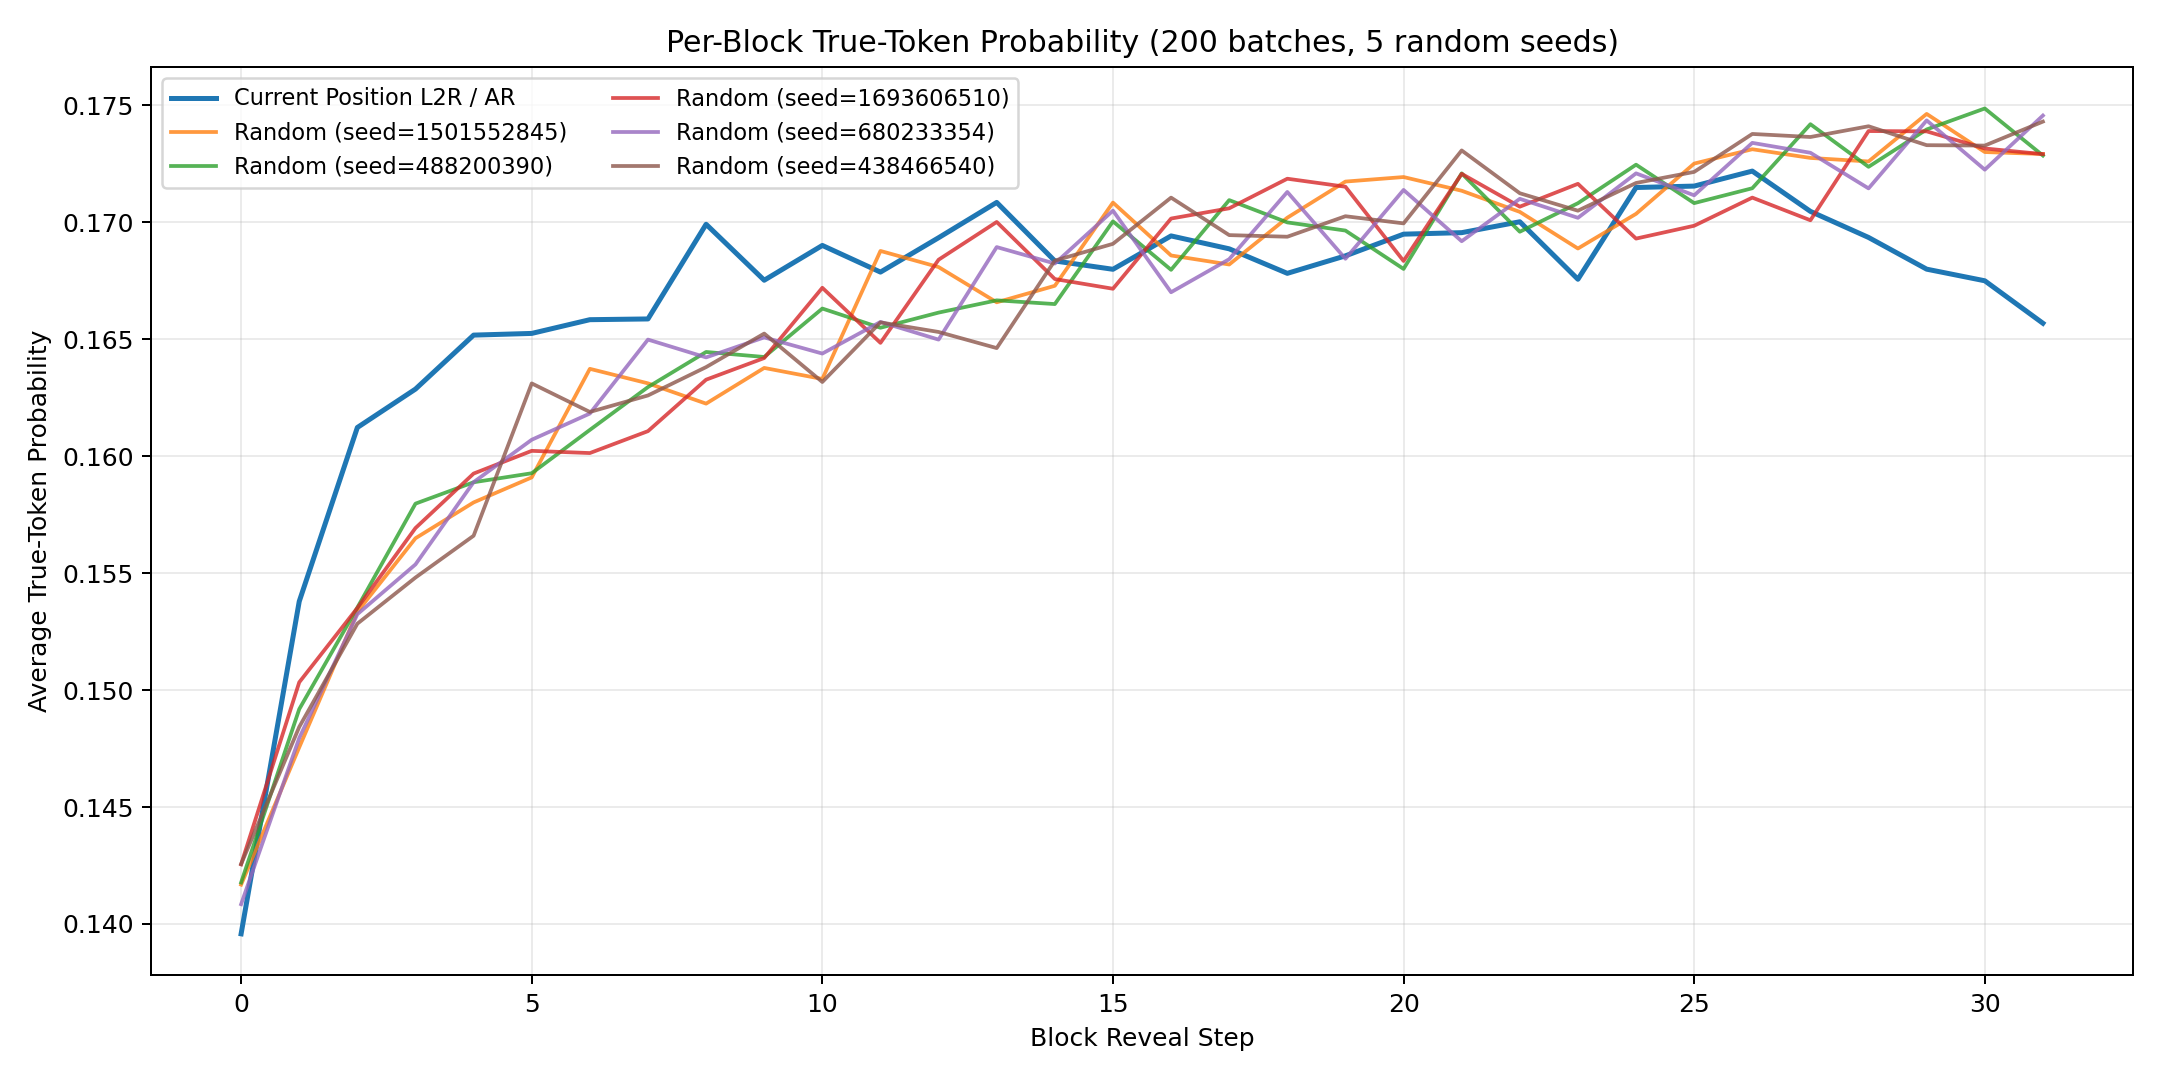

Data behind this chart, as committed beside it:
block_position, ar_mean, ar_std, random_seed_1501552845, random_seed_488200390, random_seed_1693606510, random_seed_680233354, random_seed_438466540, random_mean, random_std
0, 0.1396, 0.01542, 0.1417, 0.1418, 0.1425, 0.1408, 0.1426, 0.1419, 0.0006376
1, 0.1538, 0.0152, 0.1476, 0.1492, 0.1503, 0.1479, 0.1484, 0.1487, 0.0009859
2, 0.1612, 0.01667, 0.1533, 0.1535, 0.1535, 0.1532, 0.1528, 0.1533, 0.0002504
3, 0.1629, 0.01553, 0.1565, 0.158, 0.1569, 0.1554, 0.1548, 0.1563, 0.001122
4, 0.1652, 0.01697, 0.158, 0.1589, 0.1593, 0.1589, 0.1566, 0.1583, 0.0009561
5, 0.1652, 0.01706, 0.1591, 0.1593, 0.1602, 0.1607, 0.1631, 0.1605, 0.001444
6, 0.1658, 0.01505, 0.1637, 0.1611, 0.1601, 0.1618, 0.1619, 0.1617, 0.001181
7, 0.1659, 0.01597, 0.1631, 0.163, 0.1611, 0.165, 0.1626, 0.1629, 0.001251
8, 0.1699, 0.01615, 0.1622, 0.1645, 0.1633, 0.1642, 0.1638, 0.1636, 0.0007879
9, 0.1675, 0.01515, 0.1638, 0.1642, 0.1642, 0.1651, 0.1652, 0.1645, 0.0005608
10, 0.169, 0.01654, 0.1633, 0.1663, 0.1672, 0.1644, 0.1632, 0.1649, 0.001618
11, 0.1679, 0.01677, 0.1688, 0.1655, 0.1648, 0.1657, 0.1657, 0.1661, 0.001369
12, 0.1693, 0.01572, 0.1681, 0.1661, 0.1684, 0.165, 0.1653, 0.1666, 0.001409
13, 0.1708, 0.01755, 0.1666, 0.1667, 0.17, 0.1689, 0.1646, 0.1674, 0.001904
14, 0.1683, 0.01702, 0.1673, 0.1665, 0.1676, 0.1682, 0.1684, 0.1676, 0.0006763
15, 0.168, 0.0173, 0.1708, 0.17, 0.1672, 0.1705, 0.1691, 0.1695, 0.001323
16, 0.1694, 0.01693, 0.1686, 0.168, 0.1702, 0.167, 0.1711, 0.169, 0.001467
17, 0.1689, 0.01652, 0.1682, 0.1709, 0.1706, 0.1684, 0.1694, 0.1695, 0.00111
18, 0.1678, 0.01602, 0.1702, 0.17, 0.1719, 0.1713, 0.1694, 0.1705, 0.000903
19, 0.1686, 0.01593, 0.1717, 0.1696, 0.1715, 0.1684, 0.1703, 0.1703, 0.00122
20, 0.1695, 0.01713, 0.1719, 0.168, 0.1683, 0.1714, 0.17, 0.1699, 0.001571
21, 0.1696, 0.01602, 0.1713, 0.1721, 0.1721, 0.1692, 0.1731, 0.1716, 0.001303
22, 0.17, 0.01542, 0.1704, 0.1696, 0.1707, 0.171, 0.1712, 0.1706, 0.0005675
23, 0.1676, 0.01741, 0.1689, 0.1708, 0.1716, 0.1702, 0.1705, 0.1704, 0.0009041
24, 0.1715, 0.01603, 0.1704, 0.1725, 0.1693, 0.1721, 0.1717, 0.1712, 0.001177
25, 0.1715, 0.01657, 0.1725, 0.1708, 0.1698, 0.1712, 0.1722, 0.1713, 0.0009532
26, 0.1722, 0.01738, 0.1731, 0.1715, 0.1711, 0.1734, 0.1738, 0.1726, 0.001094
27, 0.1705, 0.01638, 0.1727, 0.1742, 0.1701, 0.173, 0.1736, 0.1727, 0.001416
28, 0.1693, 0.01672, 0.1726, 0.1724, 0.1739, 0.1714, 0.1741, 0.1729, 0.0009929
29, 0.168, 0.01681, 0.1746, 0.174, 0.1739, 0.1744, 0.1733, 0.174, 0.0004544
30, 0.1675, 0.01695, 0.173, 0.1749, 0.1732, 0.1722, 0.1733, 0.1733, 0.0008562
31, 0.1657, 0.01702, 0.1729, 0.1729, 0.1729, 0.1746, 0.1743, 0.1735, 0.0007586
